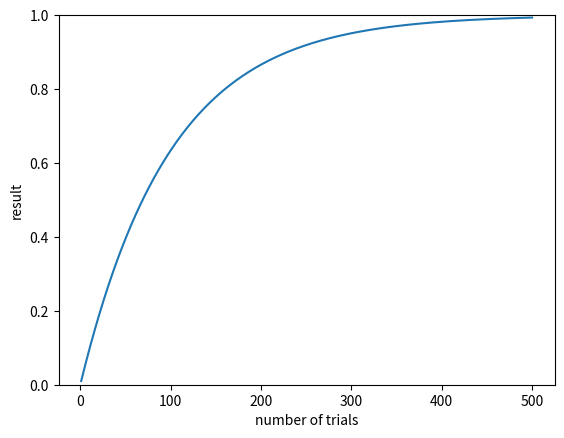

This chart was generated by the following Python code:
# 試行回数と確率のグラフ(probability.py)
import numpy as np
import matplotlib.pyplot as plt

# 試行条件
num_trials = 500 # 試行回数
hitPer = 1 # パーセント表記
# 確率計算
x = np.arange(1, num_trials + 1)
y = 1 - (1 - hitPer/100) ** x

# グラフ作成
plt.plot(x, y)
plt.xlabel('number of trials') # 試行回数
plt.ylabel('result') # 結果
plt.ylim(0, 1)
plt.show()
